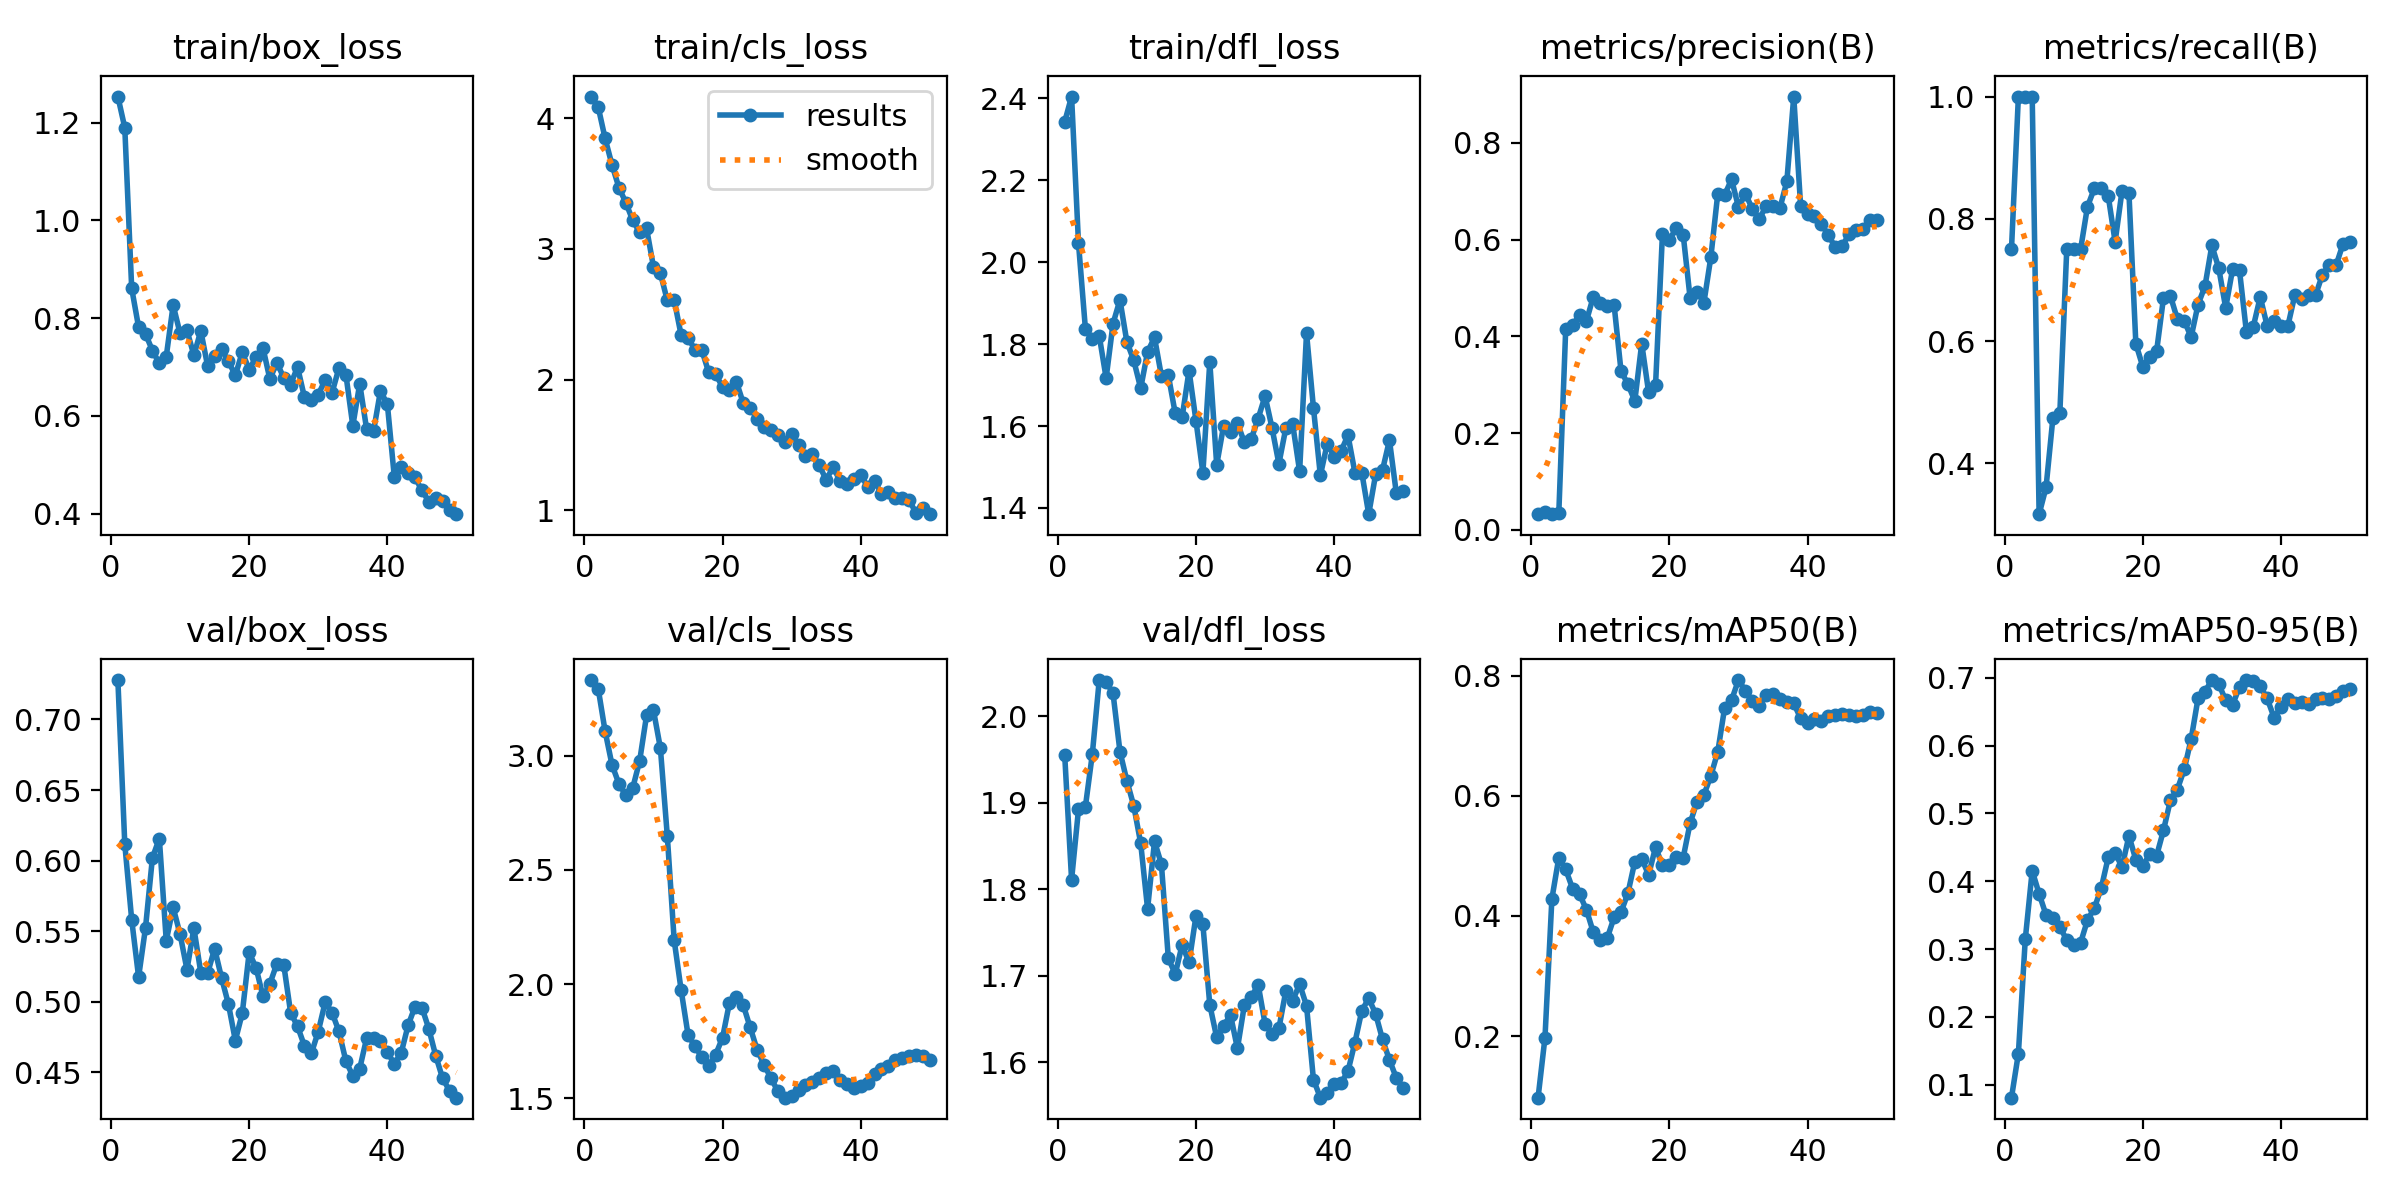

Values plotted in this chart, from the file beside it:
epoch, time, train/box_loss, train/cls_loss, train/dfl_loss, metrics/precision(B), metrics/recall(B), metrics/mAP50(B), metrics/mAP50-95(B), val/box_loss, val/cls_loss, val/dfl_loss, lr/pg0, lr/pg1, lr/pg2
1, 3.795, 1.253, 4.167, 2.342, 0.03269, 0.75, 0.09736, 0.08111, 0.7279, 3.331, 1.956, 2.142e-05, 2.142e-05, 2.142e-05
2, 7.737, 1.189, 4.087, 2.404, 0.03805, 1, 0.1975, 0.1461, 0.6117, 3.294, 1.811, 4.89904e-05, 4.89904e-05, 4.89904e-05
3, 11.68, 0.8609, 3.846, 2.046, 0.03277, 1, 0.4286, 0.3149, 0.5581, 3.108, 1.892, 7.54298e-05, 7.54298e-05, 7.54298e-05
4, 15.63, 0.7815, 3.644, 1.837, 0.03478, 1, 0.497, 0.4155, 0.5175, 2.96, 1.895, 0.0001007, 0.0001007, 0.0001007
5, 19.51, 0.7679, 3.47, 1.813, 0.4155, 0.3171, 0.4774, 0.3816, 0.5525, 2.877, 1.956, 0.0001249, 0.0001249, 0.0001249
6, 23.27, 0.7336, 3.355, 1.82, 0.4227, 0.3607, 0.4455, 0.3504, 0.602, 2.827, 2.042, 0.000148, 0.000148, 0.000148
7, 26.98, 0.7076, 3.219, 1.717, 0.4446, 0.475, 0.4365, 0.3464, 0.6157, 2.859, 2.04, 0.0001699, 0.0001699, 0.0001699
8, 30.75, 0.7214, 3.128, 1.85, 0.432, 0.4826, 0.4102, 0.333, 0.5433, 2.977, 2.026, 0.0001907, 0.0001907, 0.0001907
9, 34.43, 0.8267, 3.158, 1.908, 0.4822, 0.75, 0.3726, 0.3131, 0.5668, 3.176, 1.959, 0.0002103, 0.0002103, 0.0002103
10, 38.07, 0.7689, 2.864, 1.805, 0.4688, 0.75, 0.3596, 0.3055, 0.5479, 3.199, 1.925, 0.0002288, 0.0002288, 0.0002288
11, 41.7, 0.7749, 2.815, 1.76, 0.4631, 0.75, 0.3629, 0.3093, 0.5228, 3.034, 1.896, 0.0002462, 0.0002462, 0.0002462
12, 45.37, 0.7241, 2.606, 1.692, 0.4652, 0.82, 0.3975, 0.3427, 0.5522, 2.65, 1.853, 0.0002625, 0.0002625, 0.0002625
13, 48.95, 0.7741, 2.609, 1.781, 0.3289, 0.85, 0.4063, 0.3605, 0.5207, 2.191, 1.777, 0.0002776, 0.0002776, 0.0002776
14, 52.51, 0.7012, 2.341, 1.816, 0.301, 0.85, 0.4379, 0.3903, 0.5204, 1.975, 1.855, 0.0002916, 0.0002916, 0.0002916
15, 56.1, 0.722, 2.319, 1.722, 0.2667, 0.8375, 0.4904, 0.435, 0.5377, 1.779, 1.829, 0.0003045, 0.0003045, 0.0003045
16, 59.94, 0.7368, 2.23, 1.724, 0.3852, 0.7625, 0.4954, 0.4417, 0.517, 1.727, 1.72, 0.0003162, 0.0003162, 0.0003162
17, 63.83, 0.7115, 2.226, 1.631, 0.2841, 0.846, 0.4685, 0.421, 0.4983, 1.681, 1.702, 0.0003268, 0.0003268, 0.0003268
18, 67.37, 0.6833, 2.055, 1.622, 0.2988, 0.8421, 0.5145, 0.467, 0.4726, 1.643, 1.736, 0.0003363, 0.0003363, 0.0003363
19, 71.17, 0.7305, 2.04, 1.735, 0.6124, 0.5958, 0.4843, 0.4315, 0.4918, 1.691, 1.715, 0.0003446, 0.0003446, 0.0003446
20, 74.64, 0.6948, 1.945, 1.613, 0.5996, 0.5583, 0.4853, 0.4225, 0.535, 1.765, 1.769, 0.0003519, 0.0003519, 0.0003519
21, 78.08, 0.7202, 1.917, 1.486, 0.6237, 0.5748, 0.4985, 0.4399, 0.524, 1.919, 1.759, 0.0003579, 0.0003579, 0.0003579
22, 81.53, 0.7389, 1.984, 1.756, 0.6101, 0.5833, 0.4971, 0.4375, 0.5038, 1.945, 1.666, 0.0003629, 0.0003629, 0.0003629
23, 84.96, 0.6752, 1.819, 1.505, 0.4794, 0.6708, 0.5544, 0.4751, 0.5128, 1.907, 1.629, 0.0003667, 0.0003667, 0.0003667
24, 88.59, 0.709, 1.786, 1.601, 0.4922, 0.6741, 0.5903, 0.5192, 0.5268, 1.81, 1.642, 0.0003694, 0.0003694, 0.0003694
25, 92.2, 0.6783, 1.701, 1.586, 0.4699, 0.6363, 0.6017, 0.5352, 0.5264, 1.712, 1.655, 0.000371, 0.000371, 0.000371
26, 95.8, 0.6642, 1.637, 1.608, 0.5633, 0.6333, 0.6335, 0.5648, 0.4923, 1.647, 1.616, 0.0003606, 0.0003606, 0.0003606
27, 99.38, 0.7002, 1.611, 1.56, 0.694, 0.6067, 0.6731, 0.6094, 0.4826, 1.588, 1.666, 0.0003464, 0.0003464, 0.0003464
28, 103, 0.6383, 1.576, 1.568, 0.6923, 0.6599, 0.7469, 0.6696, 0.4688, 1.531, 1.675, 0.0003323, 0.0003323, 0.0003323
29, 106.7, 0.6326, 1.526, 1.618, 0.7245, 0.6898, 0.7596, 0.6795, 0.4634, 1.503, 1.69, 0.0003182, 0.0003182, 0.0003182
30, 110.3, 0.6439, 1.58, 1.673, 0.6669, 0.7566, 0.7929, 0.6965, 0.4789, 1.51, 1.644, 0.000304, 0.000304, 0.000304
31, 113.9, 0.6734, 1.498, 1.596, 0.6948, 0.7191, 0.775, 0.6906, 0.4997, 1.536, 1.633, 0.0002899, 0.0002899, 0.0002899
32, 117.2, 0.6476, 1.418, 1.508, 0.6638, 0.6545, 0.7581, 0.6665, 0.4923, 1.558, 1.639, 0.0002757, 0.0002757, 0.0002757
33, 120.6, 0.6985, 1.429, 1.595, 0.642, 0.7177, 0.7492, 0.6601, 0.479, 1.57, 1.682, 0.0002616, 0.0002616, 0.0002616
34, 123.9, 0.6845, 1.344, 1.604, 0.6694, 0.7156, 0.7684, 0.6863, 0.4579, 1.588, 1.671, 0.0002475, 0.0002475, 0.0002475
35, 127.5, 0.5798, 1.232, 1.489, 0.6684, 0.6151, 0.7695, 0.6965, 0.4476, 1.612, 1.69, 0.0002333, 0.0002333, 0.0002333
36, 130.8, 0.666, 1.332, 1.827, 0.6649, 0.6239, 0.7613, 0.6951, 0.4527, 1.619, 1.665, 0.0002192, 0.0002192, 0.0002192
37, 134.1, 0.5727, 1.223, 1.645, 0.7201, 0.6724, 0.7559, 0.6872, 0.4743, 1.578, 1.58, 0.0002051, 0.0002051, 0.0002051
38, 137.5, 0.5687, 1.199, 1.479, 0.8955, 0.625, 0.7542, 0.6694, 0.4741, 1.563, 1.559, 0.0001909, 0.0001909, 0.0001909
39, 140.8, 0.6513, 1.241, 1.557, 0.6684, 0.6332, 0.729, 0.6413, 0.4724, 1.543, 1.565, 0.0001768, 0.0001768, 0.0001768
40, 144.1, 0.6239, 1.274, 1.526, 0.6528, 0.624, 0.722, 0.6569, 0.4642, 1.555, 1.575, 0.0001626, 0.0001626, 0.0001626
41, 168.1, 0.4762, 1.177, 1.539, 0.6488, 0.625, 0.7274, 0.6688, 0.4562, 1.565, 1.576, 0.0001485, 0.0001485, 0.0001485
42, 171.4, 0.4946, 1.225, 1.577, 0.6313, 0.675, 0.7253, 0.663, 0.4638, 1.605, 1.59, 0.0001344, 0.0001344, 0.0001344
43, 174.7, 0.4834, 1.124, 1.486, 0.6097, 0.6688, 0.7338, 0.6648, 0.4833, 1.628, 1.623, 0.0001202, 0.0001202, 0.0001202
44, 178, 0.4741, 1.139, 1.486, 0.5842, 0.675, 0.7339, 0.6609, 0.4966, 1.64, 1.66, 0.0001061, 0.0001061, 0.0001061
45, 181.3, 0.448, 1.095, 1.385, 0.586, 0.675, 0.7364, 0.6686, 0.496, 1.666, 1.674, 9.19632e-05, 9.19632e-05, 9.19632e-05
46, 184.6, 0.4248, 1.093, 1.482, 0.6115, 0.7088, 0.734, 0.6695, 0.4808, 1.678, 1.656, 7.7826e-05, 7.7826e-05, 7.7826e-05
47, 187.9, 0.4324, 1.08, 1.493, 0.6195, 0.725, 0.7335, 0.669, 0.4617, 1.685, 1.626, 6.36888e-05, 6.36888e-05, 6.36888e-05
48, 191.2, 0.4269, 0.9766, 1.565, 0.6221, 0.725, 0.7344, 0.6727, 0.4457, 1.69, 1.603, 4.95516e-05, 4.95516e-05, 4.95516e-05
49, 194.5, 0.4069, 1.014, 1.435, 0.6414, 0.7596, 0.7396, 0.68, 0.4371, 1.687, 1.582, 3.54144e-05, 3.54144e-05, 3.54144e-05
50, 197.8, 0.3991, 0.9702, 1.441, 0.6398, 0.7614, 0.7381, 0.6829, 0.4321, 1.667, 1.57, 2.12772e-05, 2.12772e-05, 2.12772e-05
